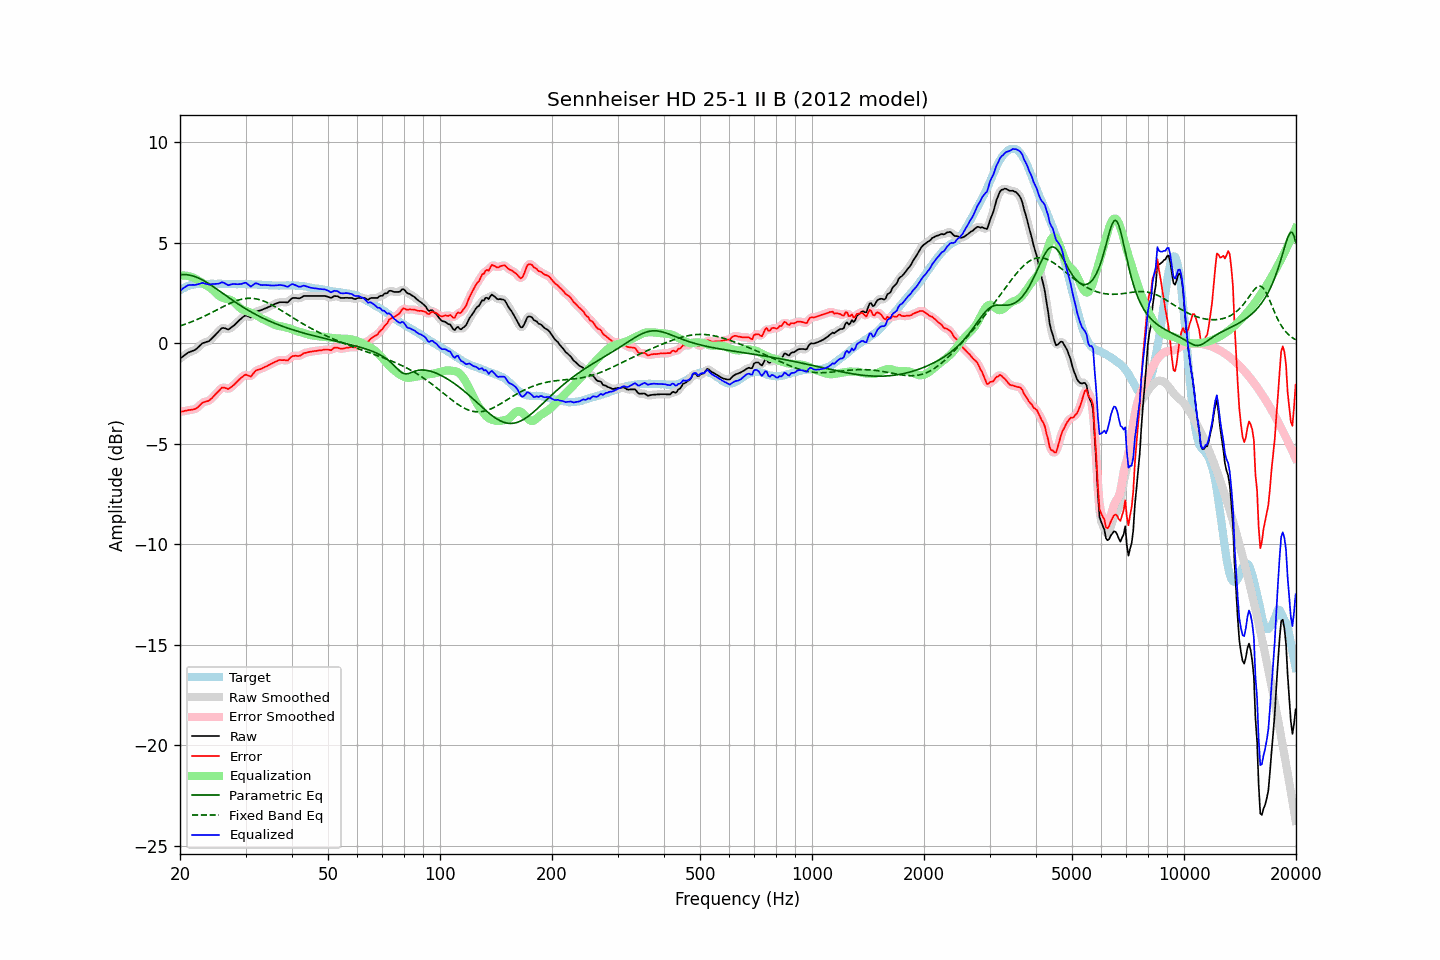

Values plotted in this chart, from the file beside it:
frequency, raw, error, smoothed, error_smoothed, equalization, parametric_eq, fixed_band_eq, equalized_raw, equalized_smoothed, target
20.00, -0.76, -3.40, -0.76, -3.41, 3.38, 3.42, 0.87, 2.62, 2.61, 2.65
20.20, -0.70, -3.39, -0.70, -3.39, 3.38, 3.42, 0.90, 2.68, 2.69, 2.70
20.40, -0.64, -3.38, -0.63, -3.38, 3.38, 3.43, 0.92, 2.75, 2.75, 2.75
20.61, -0.58, -3.35, -0.58, -3.36, 3.38, 3.43, 0.95, 2.80, 2.80, 2.77
20.81, -0.52, -3.34, -0.52, -3.34, 3.37, 3.42, 0.98, 2.85, 2.85, 2.83
21.02, -0.46, -3.32, -0.47, -3.33, 3.35, 3.41, 1.01, 2.90, 2.89, 2.87
21.23, -0.43, -3.31, -0.43, -3.32, 3.33, 3.40, 1.04, 2.91, 2.91, 2.89
21.44, -0.40, -3.30, -0.40, -3.30, 3.31, 3.38, 1.07, 2.91, 2.91, 2.91
21.66, -0.37, -3.29, -0.37, -3.29, 3.28, 3.36, 1.10, 2.91, 2.91, 2.93
21.87, -0.34, -3.27, -0.33, -3.27, 3.25, 3.33, 1.13, 2.91, 2.91, 2.94
22.09, -0.29, -3.24, -0.28, -3.24, 3.20, 3.30, 1.17, 2.92, 2.92, 2.96
22.31, -0.22, -3.18, -0.22, -3.18, 3.16, 3.27, 1.20, 2.94, 2.94, 2.97
22.54, -0.14, -3.11, -0.14, -3.10, 3.11, 3.24, 1.24, 2.97, 2.97, 2.97
22.76, -0.07, -3.03, -0.06, -3.03, 3.06, 3.20, 1.27, 2.99, 2.99, 2.97
22.99, 0.01, -2.94, -0.01, -2.96, 3.01, 3.16, 1.31, 3.02, 3.00, 2.96
23.22, 0.03, -2.92, 0.04, -2.92, 2.96, 3.11, 1.35, 2.99, 2.99, 2.96
23.45, 0.06, -2.89, 0.06, -2.90, 2.91, 3.06, 1.39, 2.97, 2.97, 2.96
23.69, 0.09, -2.87, 0.08, -2.88, 2.86, 3.02, 1.43, 2.95, 2.94, 2.97
23.92, 0.11, -2.85, 0.13, -2.84, 2.81, 2.97, 1.47, 2.92, 2.94, 2.97
24.16, 0.18, -2.78, 0.18, -2.79, 2.75, 2.91, 1.51, 2.94, 2.94, 2.97
24.40, 0.26, -2.71, 0.26, -2.71, 2.69, 2.86, 1.55, 2.95, 2.95, 2.98
24.65, 0.34, -2.62, 0.34, -2.63, 2.62, 2.81, 1.59, 2.96, 2.96, 2.97
24.89, 0.42, -2.54, 0.42, -2.54, 2.53, 2.75, 1.63, 2.96, 2.96, 2.97
25.14, 0.51, -2.45, 0.51, -2.46, 2.45, 2.70, 1.67, 2.96, 2.96, 2.97
25.39, 0.59, -2.38, 0.60, -2.37, 2.38, 2.64, 1.71, 2.97, 2.98, 2.98
25.65, 0.68, -2.29, 0.69, -2.29, 2.32, 2.58, 1.75, 3.00, 3.01, 2.98
25.91, 0.76, -2.21, 0.74, -2.23, 2.28, 2.53, 1.80, 3.04, 3.03, 2.97
26.16, 0.77, -2.19, 0.77, -2.20, 2.25, 2.47, 1.84, 3.03, 3.02, 2.97
26.43, 0.75, -2.21, 0.75, -2.22, 2.23, 2.41, 1.88, 2.99, 2.98, 2.97
26.69, 0.72, -2.24, 0.72, -2.25, 2.22, 2.35, 1.92, 2.94, 2.94, 2.97
26.96, 0.69, -2.27, 0.71, -2.25, 2.20, 2.30, 1.95, 2.89, 2.91, 2.97
27.23, 0.74, -2.22, 0.74, -2.22, 2.18, 2.24, 1.99, 2.92, 2.92, 2.97
27.50, 0.80, -2.16, 0.79, -2.17, 2.14, 2.19, 2.03, 2.94, 2.93, 2.97
27.77, 0.86, -2.09, 0.86, -2.10, 2.09, 2.13, 2.06, 2.96, 2.95, 2.96
28.05, 0.92, -2.03, 0.93, -2.02, 2.03, 2.08, 2.09, 2.95, 2.96, 2.96
28.33, 1.00, -1.94, 1.00, -1.95, 1.95, 2.02, 2.12, 2.95, 2.95, 2.95
28.62, 1.08, -1.87, 1.08, -1.87, 1.86, 1.97, 2.15, 2.94, 2.94, 2.95
28.90, 1.16, -1.79, 1.16, -1.79, 1.79, 1.92, 2.17, 2.95, 2.95, 2.96
29.19, 1.23, -1.71, 1.23, -1.72, 1.73, 1.86, 2.19, 2.96, 2.96, 2.95
29.48, 1.30, -1.65, 1.31, -1.64, 1.68, 1.81, 2.21, 2.98, 2.99, 2.96
29.78, 1.36, -1.58, 1.36, -1.59, 1.65, 1.76, 2.22, 3.01, 3.01, 2.95
30.08, 1.40, -1.55, 1.38, -1.57, 1.62, 1.72, 2.24, 3.02, 3.00, 2.96
30.38, 1.36, -1.58, 1.36, -1.59, 1.59, 1.67, 2.24, 2.95, 2.95, 2.95
30.68, 1.33, -1.61, 1.33, -1.62, 1.56, 1.62, 2.25, 2.90, 2.89, 2.95
30.99, 1.29, -1.65, 1.33, -1.61, 1.53, 1.58, 2.25, 2.83, 2.86, 2.95
31.30, 1.38, -1.56, 1.38, -1.56, 1.50, 1.53, 2.24, 2.88, 2.88, 2.94
31.61, 1.47, -1.46, 1.47, -1.47, 1.47, 1.49, 2.23, 2.94, 2.93, 2.94
31.93, 1.57, -1.37, 1.55, -1.38, 1.43, 1.44, 2.22, 3.00, 2.98, 2.94
32.24, 1.60, -1.32, 1.60, -1.33, 1.38, 1.40, 2.21, 2.98, 2.98, 2.93
32.57, 1.62, -1.30, 1.63, -1.30, 1.32, 1.36, 2.19, 2.94, 2.95, 2.93
32.89, 1.64, -1.28, 1.65, -1.28, 1.27, 1.32, 2.16, 2.91, 2.92, 2.93
33.22, 1.67, -1.24, 1.67, -1.24, 1.23, 1.28, 2.14, 2.90, 2.90, 2.92
33.55, 1.71, -1.20, 1.71, -1.21, 1.19, 1.24, 2.11, 2.91, 2.90, 2.92
33.89, 1.74, -1.16, 1.74, -1.17, 1.16, 1.21, 2.08, 2.90, 2.90, 2.91
34.23, 1.77, -1.13, 1.77, -1.13, 1.13, 1.17, 2.04, 2.90, 2.90, 2.91
34.57, 1.81, -1.08, 1.81, -1.09, 1.09, 1.13, 2.00, 2.90, 2.89, 2.90
34.92, 1.84, -1.05, 1.84, -1.05, 1.04, 1.10, 1.96, 2.89, 2.89, 2.90
35.27, 1.88, -1.00, 1.88, -1.01, 1.00, 1.06, 1.92, 2.88, 2.88, 2.89
35.62, 1.92, -0.96, 1.92, -0.97, 0.96, 1.03, 1.88, 2.88, 2.88, 2.89
35.97, 1.96, -0.92, 1.96, -0.93, 0.92, 1.00, 1.83, 2.89, 2.88, 2.89
... 635 more rows
